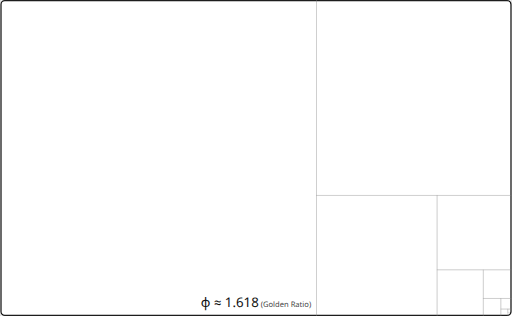
t = 0.00 s
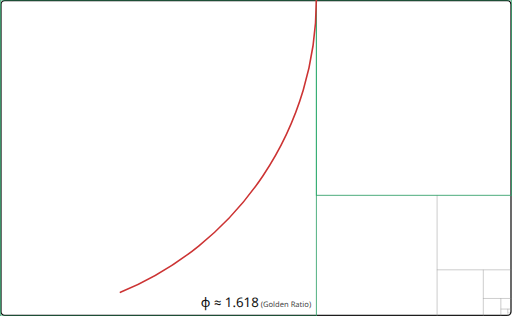
t = 1.30 s
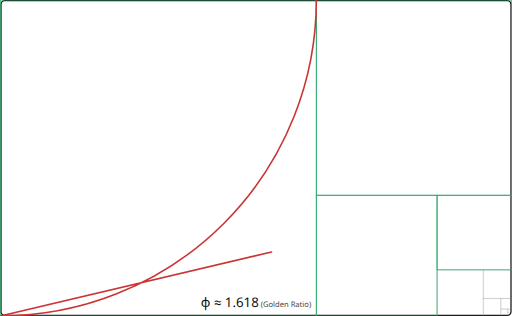
t = 2.70 s
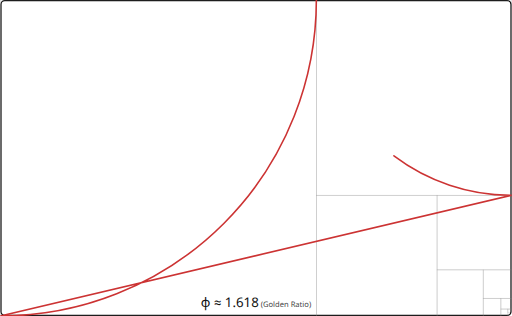
t = 4.00 s
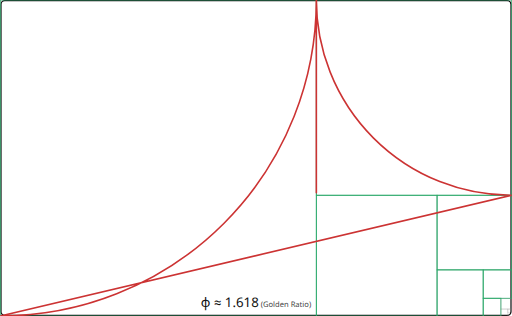
t = 5.30 s
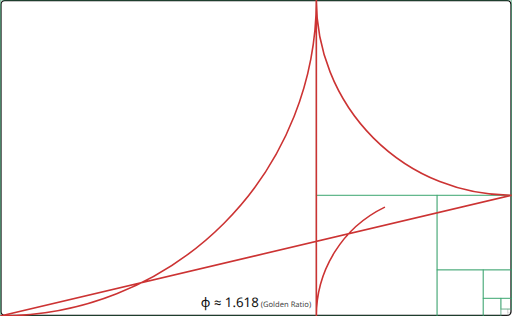
t = 6.20 s

The animated SVG that drew these frames (rendered in a browser with its animation timeline set to each time). Animation: 11 SMIL elements (animate=11); one cycle of 8.00 s, repeats indefinitely.

<?xml version="1.0" encoding="UTF-8"?>
<svg xmlns="http://www.w3.org/2000/svg" width="1618" height="1000" viewBox="0 0 1618 1000" role="img" aria-labelledby="title desc">
  <title id="title">Golden Ratio — Animated Tiling and Spiral</title>
  <desc id="desc">Animated illustration of a golden rectangle subdividing into Fibonacci squares with a spiral drawn over them. Loops indefinitely.</desc>
  <defs>
    <style>
      .frame { fill: none; stroke: #111; stroke-width: 4; }
      .square { fill: none; stroke: #888; stroke-width: 2; opacity: 0.35; }
      .highlight { fill: none; stroke: #2a6; stroke-width: 3; opacity: 0; }
      .spiral { fill: none; stroke: #c33; stroke-width: 5; stroke-linecap: round;
                stroke-dasharray: 1; stroke-dashoffset: 1; }
      .label { font-family: ui-sans-serif, system-ui, -apple-system, Segoe UI, Roboto, Helvetica, Arial, sans-serif;
                font-size: 42px; fill: #111; }
      .sub { font-size: 24px; fill: #444; }
    </style>
  </defs>
  <rect class="frame" x="2" y="2" width="1614" height="996" rx="12" ry="12" />
  <g id="squares">
    <rect class="square" x="0.000" y="0.000" width="1000.000" height="1000.000"/>
    <rect class="square" x="1000.000" y="0.000" width="618.000" height="618.000"/>
    <rect class="square" x="1000.000" y="618.000" width="382.000" height="382.000"/>
    <rect class="square" x="1382.000" y="618.000" width="236.000" height="236.000"/>
    <rect class="square" x="1382.000" y="854.000" width="146.000" height="146.000"/>
    <rect class="square" x="1528.000" y="854.000" width="90.000" height="90.000"/>
    <rect class="square" x="1528.000" y="944.000" width="56.000" height="56.000"/>
    <rect class="square" x="1584.000" y="944.000" width="34.000" height="34.000"/>
    <rect class="square" x="1584.000" y="978.000" width="22.000" height="22.000"/>
    <rect class="square" x="1606.000" y="978.000" width="12.000" height="12.000"/>
  </g>
  <g id="highlights">
    <rect class="highlight" x="0.000" y="0.000" width="1000.000" height="1000.000">
      <animate attributeName="opacity" values="0;1;0" dur="0.800s" begin="0.000s" repeatCount="indefinite" />
    </rect>
    <rect class="highlight" x="1000.000" y="0.000" width="618.000" height="618.000">
      <animate attributeName="opacity" values="0;1;0" dur="0.800s" begin="0.800s" repeatCount="indefinite" />
    </rect>
    <rect class="highlight" x="1000.000" y="618.000" width="382.000" height="382.000">
      <animate attributeName="opacity" values="0;1;0" dur="0.800s" begin="1.600s" repeatCount="indefinite" />
    </rect>
    <rect class="highlight" x="1382.000" y="618.000" width="236.000" height="236.000">
      <animate attributeName="opacity" values="0;1;0" dur="0.800s" begin="2.400s" repeatCount="indefinite" />
    </rect>
    <rect class="highlight" x="1382.000" y="854.000" width="146.000" height="146.000">
      <animate attributeName="opacity" values="0;1;0" dur="0.800s" begin="3.200s" repeatCount="indefinite" />
    </rect>
    <rect class="highlight" x="1528.000" y="854.000" width="90.000" height="90.000">
      <animate attributeName="opacity" values="0;1;0" dur="0.800s" begin="4.000s" repeatCount="indefinite" />
    </rect>
    <rect class="highlight" x="1528.000" y="944.000" width="56.000" height="56.000">
      <animate attributeName="opacity" values="0;1;0" dur="0.800s" begin="4.800s" repeatCount="indefinite" />
    </rect>
    <rect class="highlight" x="1584.000" y="944.000" width="34.000" height="34.000">
      <animate attributeName="opacity" values="0;1;0" dur="0.800s" begin="5.600s" repeatCount="indefinite" />
    </rect>
    <rect class="highlight" x="1584.000" y="978.000" width="22.000" height="22.000">
      <animate attributeName="opacity" values="0;1;0" dur="0.800s" begin="6.400s" repeatCount="indefinite" />
    </rect>
    <rect class="highlight" x="1606.000" y="978.000" width="12.000" height="12.000">
      <animate attributeName="opacity" values="0;1;0" dur="0.800s" begin="7.200s" repeatCount="indefinite" />
    </rect>
  </g>
  <path class="spiral" d="M 1000.000 0.000 A 1000.000 1000.000 0 0 1 0.000 1000.000 L 1618.000 618.000 A 618.000 618.000 0 0 1 1000.000 0.000 L 1000.000 1000.000 A 382.000 382.000 0 0 1 1382.000 618.000 L 1382.000 618.000 A 236.000 236.000 0 0 1 1618.000 854.000 L 1528.000 854.000 A 146.000 146.000 0 0 1 1382.000 1000.000 L 1618.000 944.000 A 90.000 90.000 0 0 1 1528.000 854.000 L 1528.000 1000.000 A 56.000 56.000 0 0 1 1584.000 944.000 L 1584.000 944.000 A 34.000 34.000 0 0 1 1618.000 978.000 L 1606.000 978.000 A 22.000 22.000 0 0 1 1584.000 1000.000 L 1618.000 990.000 A 12.000 12.000 0 0 1 1606.000 978.000" pathLength="1">
    <animate attributeName="stroke-dashoffset" values="1;0" dur="8.000s" begin="0s" repeatCount="indefinite" />
  </path>
  <text class="label" x="809.0" y="970" text-anchor="middle">φ ≈ 1.618<tspan class="sub">  (Golden Ratio)</tspan></text>
</svg>
